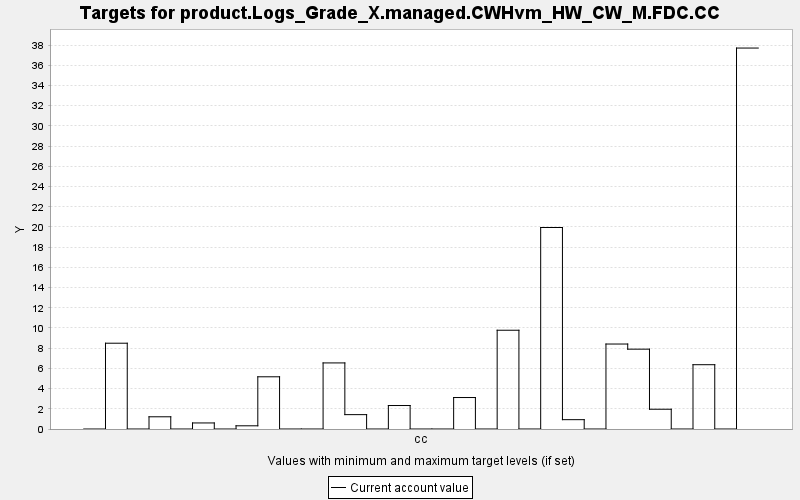

The data file committed next to this chart (first rows):
TARGET, PERIOD, YEAR, PERIODWIDTH, MINIMUM, MAXIMUM, MINWEIGHT, MAXWEIGHT, CURRENT, SUMMARY
product.Logs_Grade_X.managed.CWHvm_HW_CW…, 0, 0, 10.0, 0.0, 10000, 1.0, 1.0, 0.0, 0.0
product.Logs_Grade_X.managed.CWHvm_HW_CW…, 1, 10, 10.0, 0.0, 10000, 1.0, 1.0, 8.492, 0.0
product.Logs_Grade_X.managed.CWHvm_HW_CW…, 2, 20, 10.0, 0.0, 10000, 1.0, 1.0, 0.0, 0.0
product.Logs_Grade_X.managed.CWHvm_HW_CW…, 3, 30, 10.0, 0.0, 10000, 1.0, 1.0, 1.209, 0.0
product.Logs_Grade_X.managed.CWHvm_HW_CW…, 4, 40, 10.0, 0.0, 10000, 1.0, 1.0, 0.0, 0.0
product.Logs_Grade_X.managed.CWHvm_HW_CW…, 5, 50, 10.0, 0.0, 10000, 1.0, 1.0, 0.599, 0.0
product.Logs_Grade_X.managed.CWHvm_HW_CW…, 6, 60, 10.0, 0.0, 10000, 1.0, 1.0, 0.0, 0.0
product.Logs_Grade_X.managed.CWHvm_HW_CW…, 7, 70, 10.0, 0.0, 10000, 1.0, 1.0, 0.317, 0.0
product.Logs_Grade_X.managed.CWHvm_HW_CW…, 8, 80, 10.0, 0.0, 10000, 1.0, 1.0, 5.168, 0.0
product.Logs_Grade_X.managed.CWHvm_HW_CW…, 9, 90, 10.0, 0.0, 10000, 1.0, 1.0, 0.0, 0.0
product.Logs_Grade_X.managed.CWHvm_HW_CW…, 10, 100, 10.0, 0.0, 10000, 1.0, 1.0, 0.0, 0.0
product.Logs_Grade_X.managed.CWHvm_HW_CW…, 11, 110, 10.0, 0.0, 10000, 1.0, 1.0, 6.541, 0.0
product.Logs_Grade_X.managed.CWHvm_HW_CW…, 12, 120, 10.0, 0.0, 10000, 1.0, 1.0, 1.422, 0.0
product.Logs_Grade_X.managed.CWHvm_HW_CW…, 13, 130, 10.0, 0.0, 10000, 1.0, 1.0, 0.0, 0.0
product.Logs_Grade_X.managed.CWHvm_HW_CW…, 14, 140, 10.0, 0.0, 10000, 1.0, 1.0, 2.324, 0.0
product.Logs_Grade_X.managed.CWHvm_HW_CW…, 15, 150, 10.0, 0.0, 10000, 1.0, 1.0, 0.0, 0.0
product.Logs_Grade_X.managed.CWHvm_HW_CW…, 16, 160, 10.0, 0.0, 10000, 1.0, 1.0, 0.0, 0.0
product.Logs_Grade_X.managed.CWHvm_HW_CW…, 17, 170, 10.0, 0.0, 10000, 1.0, 1.0, 3.115, 0.0
product.Logs_Grade_X.managed.CWHvm_HW_CW…, 18, 180, 10.0, 0.0, 10000, 1.0, 1.0, 0.0, 0.0
product.Logs_Grade_X.managed.CWHvm_HW_CW…, 19, 190, 10.0, 0.0, 10000, 1.0, 1.0, 9.776, 0.0
product.Logs_Grade_X.managed.CWHvm_HW_CW…, 20, 200, 10.0, 0.0, 10000, 1.0, 1.0, 0.0, 0.0
product.Logs_Grade_X.managed.CWHvm_HW_CW…, 21, 210, 10.0, 0.0, 10000, 1.0, 1.0, 19.94, 0.0
product.Logs_Grade_X.managed.CWHvm_HW_CW…, 22, 220, 10.0, 0.0, 10000, 1.0, 1.0, 0.924, 0.0
product.Logs_Grade_X.managed.CWHvm_HW_CW…, 23, 230, 10.0, 0.0, 10000, 1.0, 1.0, 0.0, 0.0
product.Logs_Grade_X.managed.CWHvm_HW_CW…, 24, 240, 10.0, 0.0, 10000, 1.0, 1.0, 8.411, 0.0
product.Logs_Grade_X.managed.CWHvm_HW_CW…, 25, 250, 10.0, 0.0, 10000, 1.0, 1.0, 7.903, 0.0
product.Logs_Grade_X.managed.CWHvm_HW_CW…, 26, 260, 10.0, 0.0, 10000, 1.0, 1.0, 1.957, 0.0
product.Logs_Grade_X.managed.CWHvm_HW_CW…, 27, 270, 10.0, 0.0, 10000, 1.0, 1.0, 0.0, 0.0
product.Logs_Grade_X.managed.CWHvm_HW_CW…, 28, 280, 10.0, 0.0, 10000, 1.0, 1.0, 6.364, 0.0
product.Logs_Grade_X.managed.CWHvm_HW_CW…, 29, 290, 10.0, 0.0, 10000, 1.0, 1.0, 0.0, 0.0
product.Logs_Grade_X.managed.CWHvm_HW_CW…, 30, 300, 10.0, 0.0, 10000, 1.0, 1.0, 37.71, 0.0
